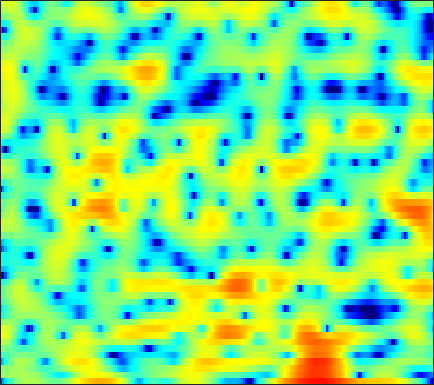

The data file committed next to this chart (first rows):
-14.784, -10.484, -6.9832, -4.6247, -3.2914, -1.8608, -0.74543, -0.0692, 0.67954, 1.249, 1.6263, 1.8552, 2.0239, 2.0748, 2.0419, 1.8931, 1.6712, 1.4567, 1.0981, 0.67309, 0.28184, -0.055287, -0.44549, -0.75121
0.8981, 0.926, 1.02, 1.158, 1.284, 1.455, 1.614, 1.721, 1.834, 1.897, 1.907, 1.87, 1.77, 1.597, 1.42, 1.122, 0.7558, 0.4282, -0.06225, -0.6277, -1.27, -1.813, -2.622, -3.512
0.1585, 0.2232, 0.4045, 0.6539, 0.8567, 1.114, 1.345, 1.462, 1.562, 1.565, 1.453, 1.29, 0.9848, 0.5575, 0.1703, -0.4399, -1.121, -1.641, -2.312, -2.846, -3.174, -3.231, -3.035, -2.633
-11.38, -7.691, -4.465, -2.304, -1.104, 0.1296, 1.009, 1.491, 1.924, 2.153, 2.155, 2.033, 1.69, 1.129, 0.5383, -0.4901, -1.871, -3.223, -5.531, -8.504, -11.25, -10.98, -7.886, -4.785
-3.493, -3.195, -2.663, -2.1, -1.693, -1.228, -0.8607, -0.6409, -0.4345, -0.3116, -0.2661, -0.2746, -0.3263, -0.4582, -0.5693, -0.7542, -0.945, -1.064, -1.209, -1.242, -1.142, -0.9557, -0.5762, -0.0687
-0.1885, -0.3012, -0.4934, -0.7427, -0.9738, -1.361, -1.782, -2.115, -2.548, -2.89, -3.065, -3.062, -2.898, -2.585, -2.258, -1.808, -1.333, -0.9812, -0.5416, -0.1407, 0.2291, 0.4864, 0.8246, 1.155
3.148, 2.843, 2.242, 1.395, 0.5901, -0.7606, -2.478, -4.133, -6.934, -10.6, -13.94, -13.25, -9.717, -6.686, -4.94, -3.037, -1.595, -0.7384, 0.1969, 0.8831, 1.374, 1.624, 1.812, 1.83
5.371, 5.019, 4.352, 3.439, 2.586, 1.189, -0.514, -1.922, -3.982, -5.916, -7.284, -7.598, -7.187, -6.03, -5.027, -3.507, -2.011, -0.9724, 0.1661, 1.062, 1.634, 1.844, 1.785, 1.289
4.471, 4.268, 3.845, 3.253, 2.672, 1.715, 0.5373, -0.4947, -2.161, -4.212, -6.817, -9.467, -15.23, -23.19, -15.14, -8.783, -5.121, -3.138, -1.199, 0.1457, 1.035, 1.42, 1.597, 1.428
0.6692, 0.8431, 1.051, 1.155, 1.147, 0.9818, 0.6096, 0.2254, -0.4443, -1.241, -2.132, -2.768, -3.436, -3.641, -3.38, -2.62, -1.621, -0.8863, -0.009368, 0.6848, 1.151, 1.367, 1.48, 1.427
-6.181, -4.64, -2.947, -1.627, -0.8591, -0.08385, 0.4354, 0.6943, 0.8839, 0.9453, 0.9298, 0.9071, 0.8911, 0.8997, 0.9357, 1.001, 1.087, 1.156, 1.217, 1.207, 1.127, 1.011, 0.7806, 0.4685
-7.75, -5.851, -3.748, -2.105, -1.094, -0.0221, 0.7908, 1.271, 1.755, 2.082, 2.278, 2.362, 2.38, 2.321, 2.234, 2.07, 1.836, 1.611, 1.241, 0.7885, 0.2507, -0.1917, -0.8513, -1.565
-3.343, -2.549, -1.467, -0.4221, 0.2864, 1.115, 1.799, 2.194, 2.601, 2.857, 2.983, 2.98, 2.872, 2.665, 2.439, 2.057, 1.579, 1.164, 0.491, -0.3314, -1.317, -2.213, -3.628, -5.266
-2.136, -1.284, -0.214, 0.745, 1.399, 2.126, 2.703, 3.026, 3.286, 3.354, 3.247, 3.054, 2.668, 2.155, 1.704, 1.07, 0.4409, -0.02617, -0.6407, -1.322, -2.225, -3.112, -4.693, -7.013
-2.681, -1.567, -0.2607, 0.8546, 1.576, 2.398, 3.015, 3.324, 3.542, 3.469, 3.086, 2.57, 1.568, 0.1558, -1.133, -2.959, -4.331, -4.574, -3.897, -2.874, -2.064, -1.721, -1.617, -1.836
-5.421, -4.73, -3.486, -2.061, -1.003, 0.2561, 1.248, 1.79, 2.203, 2.291, 1.985, 1.465, 0.3327, -1.429, -3.288, -6.754, -10.76, -10.51, -6.551, -3.339, -1.173, -0.04881, 0.9646, 1.601
-20.37, -21.89, -13.33, -8.505, -6.126, -3.851, -2.251, -1.395, -0.6214, -0.2104, -0.08165, -0.1449, -0.4068, -0.7969, -1.117, -1.457, -1.539, -1.363, -0.8037, -0.03481, 0.8008, 1.384, 2.054, 2.554
-8.82, -8.931, -8.177, -6.877, -5.854, -4.637, -3.684, -3.124, -2.595, -2.287, -2.121, -2.053, -1.986, -1.869, -1.722, -1.404, -0.9391, -0.5089, 0.1375, 0.8326, 1.509, 1.972, 2.512, 2.927
-4.509, -4.656, -4.647, -4.452, -4.247, -3.978, -3.804, -3.784, -3.925, -4.266, -4.798, -5.252, -5.743, -5.823, -5.454, -4.462, -3.148, -2.107, -0.7852, 0.406, 1.432, 2.089, 2.808, 3.342
-5.226, -5.291, -5.086, -4.716, -4.432, -4.164, -4.101, -4.258, -4.798, -5.835, -7.587, -9.627, -14.23, -25.16, -19.37, -10.98, -6.59, -4.306, -2.013, -0.2672, 1.103, 1.939, 2.833, 3.513
-14.32, -12.15, -9.011, -6.766, -5.589, -4.546, -3.997, -3.839, -3.977, -4.463, -5.248, -5.98, -6.892, -7.285, -6.937, -5.736, -4.147, -2.956, -1.493, -0.2289, 0.842, 1.532, 2.321, 2.985
-8.912, -8.126, -6.401, -4.801, -3.855, -2.929, -2.334, -2.082, -1.94, -1.972, -2.111, -2.243, -2.386, -2.422, -2.35, -2.11, -1.74, -1.403, -0.913, -0.406, 0.1059, 0.4897, 1.016, 1.563
-0.6108, -0.6945, -0.6053, -0.3926, -0.2061, 0.008905, 0.1439, 0.1733, 0.1304, -0.009639, -0.2251, -0.4047, -0.6628, -0.9134, -1.09, -1.304, -1.5, -1.642, -1.838, -2.036, -2.188, -2.224, -2.08, -1.625
2.671, 2.52, 2.389, 2.297, 2.221, 2.081, 1.864, 1.653, 1.276, 0.811, 0.2742, -0.1666, -0.7732, -1.384, -1.826, -2.406, -2.99, -3.469, -4.226, -5.238, -6.692, -8.15, -10.34, -10.68
2.873, 2.91, 2.984, 3.007, 2.952, 2.735, 2.343, 1.915, 1.163, 0.2342, -0.8483, -1.744, -2.978, -4.159, -4.941, -5.777, -6.314, -6.553, -6.816, -7.205, -7.981, -8.95, -10.44, -10.39
-0.4533, 0.5675, 1.605, 2.243, 2.457, 2.406, 1.952, 1.344, 0.1836, -1.424, -3.498, -5.335, -8.096, -10.97, -12.94, -14.81, -14.87, -13.52, -10.94, -8.493, -6.458, -5.193, -3.661, -2.205
-3.548, -1.56, 0.2039, 1.233, 1.615, 1.681, 1.234, 0.5631, -0.8201, -2.879, -5.79, -8.762, -14.33, -24.05, -36.49, -27.93, -25.35, -19.78, -13.06, -8.42, -5.033, -3.039, -0.9016, 0.8189
-1.609, -1.123, -0.4214, 0.1652, 0.4662, 0.5915, 0.3832, -0.02193, -0.952, -2.306, -4.107, -5.685, -7.969, -9.983, -10.89, -10.87, -9.713, -8.377, -6.26, -4.11, -2.099, -0.7392, 0.8318, 2.123
-4.938, -4.417, -3.403, -2.377, -1.738, -1.131, -0.8322, -0.8103, -1.037, -1.5, -2.134, -2.653, -3.306, -3.804, -3.985, -3.963, -3.61, -3.145, -2.332, -1.375, -0.3652, 0.3864, 1.321, 2.16
-16.83, -10.88, -6.788, -4.37, -3.168, -2.079, -1.457, -1.194, -1.071, -1.14, -1.336, -1.526, -1.781, -1.988, -2.074, -2.081, -1.947, -1.754, -1.389, -0.8977, -0.3135, 0.1642, 0.8444, 1.526
-4.672, -4.144, -3.125, -2.133, -1.532, -0.9788, -0.6693, -0.5995, -0.667, -0.885, -1.2, -1.469, -1.829, -2.132, -2.322, -2.473, -2.529, -2.518, -2.421, -2.221, -1.87, -1.484, -0.7886, 0.0594
1.284, 1.155, 1.093, 1.06, 1.015, 0.8705, 0.5955, 0.2682, -0.3337, -1.118, -2.04, -2.769, -3.679, -4.376, -4.693, -4.883, -4.951, -5.039, -5.309, -5.8, -6.281, -6.279, -5.344, -3.455
3.515, 3.247, 2.894, 2.525, 2.215, 1.722, 1.06, 0.4381, -0.6771, -2.185, -4.241, -6.218, -9.502, -12.53, -12.49, -10.26, -8.408, -7.692, -7.754, -9.182, -12.99, -20.02, -16.08, -7.566
2.402, 2.028, 1.587, 1.226, 0.9853, 0.6158, 0.1313, -0.3577, -1.266, -2.56, -4.399, -6.225, -9.213, -11.74, -11.55, -9.325, -7.186, -6.054, -5.138, -4.686, -4.405, -4.025, -2.998, -1.402
-2.389, -3.268, -3.929, -3.849, -3.464, -2.873, -2.427, -2.299, -2.346, -2.656, -3.133, -3.54, -4.016, -4.254, -4.18, -3.779, -3.139, -2.58, -1.81, -1.067, -0.3245, 0.2518, 1.064, 1.901
-9.229, -14.39, -26.1, -13.36, -9.53, -6.689, -5.129, -4.43, -3.919, -3.682, -3.558, -3.474, -3.346, -3.133, -2.903, -2.452, -1.869, -1.373, -0.6414, 0.1255, 0.908, 1.482, 2.208, 2.859
-4.395, -5.572, -6.488, -6.403, -5.956, -5.391, -5.087, -5.021, -5.132, -5.283, -5.362, -5.312, -5.071, -4.666, -4.287, -3.682, -2.941, -2.297, -1.34, -0.2985, 0.7386, 1.472, 2.35, 3.076
1.352, 0.8098, 0.03637, -0.7716, -1.451, -2.537, -3.958, -5.333, -7.492, -9.662, -10.66, -10.29, -9.209, -8.315, -7.873, -7.465, -6.803, -5.864, -4.12, -2.168, -0.3487, 0.8392, 2.142, 3.115
4.708, 4.261, 3.491, 2.492, 1.542, -0.06402, -2.224, -4.392, -8.373, -14.17, -17.42, -14.28, -11.35, -10.62, -11.37, -14.68, -25.13, -18.73, -9.668, -4.955, -1.888, -0.2173, 1.406, 2.513
5.068, 4.798, 4.296, 3.585, 2.903, 1.786, 0.4209, -0.7431, -2.347, -3.811, -4.931, -5.473, -5.971, -6.524, -7.057, -7.774, -7.984, -7.407, -5.781, -3.861, -2.162, -1.109, -0.02044, 0.7319
3.711, 3.798, 3.766, 3.556, 3.279, 2.754, 2.081, 1.513, 0.6919, -0.1355, -0.9033, -1.443, -2.101, -2.671, -3.023, -3.368, -3.505, -3.453, -3.196, -2.808, -2.371, -2.055, -1.717, -1.515
2.062, 2.66, 3.199, 3.483, 3.544, 3.443, 3.171, 2.873, 2.362, 1.763, 1.109, 0.5874, -0.1215, -0.8194, -1.319, -1.938, -2.465, -2.792, -3.136, -3.383, -3.549, -3.659, -3.824, -4.05
1.354, 2.285, 3.185, 3.754, 3.998, 4.115, 4.015, 3.806, 3.387, 2.806, 2.076, 1.457, 0.5337, -0.4863, -1.301, -2.409, -3.504, -4.258, -5.109, -5.728, -6.154, -6.408, -6.745, -7.189
2.068, 2.842, 3.658, 4.217, 4.472, 4.603, 4.5, 4.279, 3.808, 3.132, 2.253, 1.46, 0.2072, -1.288, -2.592, -4.585, -6.87, -8.666, -10.72, -11.61, -11.3, -10.77, -10.25, -10.21
2.633, 3.295, 4.007, 4.494, 4.7, 4.753, 4.566, 4.279, 3.692, 2.902, 1.914, 1.015, -0.3908, -2.105, -3.654, -6.239, -9.702, -13.4, -21.72, -23.92, -16.55, -13.88, -11.93, -11.03
2.459, 3.317, 4.155, 4.652, 4.808, 4.743, 4.384, 3.936, 3.14, 2.164, 1.081, 0.2312, -0.9497, -2.215, -3.249, -4.802, -6.532, -7.854, -9.367, -10.26, -10.44, -10.31, -10.05, -9.789
2.865, 3.873, 4.769, 5.206, 5.247, 4.935, 4.197, 3.366, 1.945, 0.2472, -1.424, -2.369, -3.033, -3.175, -3.212, -3.392, -3.821, -4.298, -5.113, -6.093, -7.211, -8.152, -9.466, -10.51
4.101, 4.849, 5.507, 5.757, 5.658, 5.109, 4.017, 2.779, 0.3795, -3.311, -9.785, -19.04, -11.4, -6.072, -4.079, -2.675, -2.178, -2.242, -2.809, -3.903, -5.643, -7.479, -11.14, -18.12
3.447, 4.018, 4.537, 4.741, 4.681, 4.285, 3.504, 2.645, 1.128, -0.726, -2.587, -3.461, -3.493, -2.656, -1.977, -1.336, -1.098, -1.204, -1.686, -2.554, -3.778, -4.893, -6.538, -8.024
1.507, 2.073, 2.631, 2.975, 3.095, 3.07, 2.842, 2.552, 2.045, 1.482, 0.9644, 0.6452, 0.374, 0.2339, 0.161, 0.03351, -0.2044, -0.477, -0.9986, -1.683, -2.485, -3.146, -4.019, -4.791
-0.1616, 0.3559, 0.9446, 1.434, 1.728, 2.025, 2.214, 2.288, 2.306, 2.24, 2.123, 2.002, 1.818, 1.592, 1.391, 1.061, 0.6397, 0.259, -0.3463, -1.055, -1.861, -2.502, -3.366, -4.201
-1.722, -1.366, -0.8002, -0.159, 0.3467, 1.008, 1.604, 1.985, 2.385, 2.651, 2.784, 2.814, 2.744, 2.566, 2.362, 1.991, 1.502, 1.048, 0.3333, -0.5252, -1.53, -2.372, -3.603, -4.907
-4.751, -4.793, -4.173, -2.902, -1.758, -0.2889, 0.9666, 1.731, 2.517, 3.064, 3.392, 3.513, 3.526, 3.393, 3.202, 2.838, 2.346, 1.883, 1.122, 0.1653, -1.03, -2.141, -4.004, -6.426
-12.26, -18.75, -14.66, -7.512, -4.321, -1.421, 0.5598, 1.623, 2.622, 3.239, 3.565, 3.639, 3.585, 3.385, 3.167, 2.815, 2.399, 2.043, 1.472, 0.7518, -0.1975, -1.099, -2.638, -4.683
-6.028, -6.325, -5.483, -3.546, -1.985, -0.1823, 1.166, 1.885, 2.489, 2.719, 2.632, 2.4, 1.92, 1.341, 0.9232, 0.4704, 0.2068, 0.1253, 0.1069, 0.07225, -0.07533, -0.2855, -0.6966, -1.24
-1.106, -0.6453, 0.01451, 0.7521, 1.288, 1.899, 2.289, 2.407, 2.277, 1.812, 0.959, 0.08274, -1.457, -3.317, -4.757, -6.104, -5.959, -5.039, -3.519, -2.192, -1.179, -0.645, -0.1787, 0.09486
1.306, 1.857, 2.467, 2.911, 3.122, 3.219, 3.076, 2.779, 2.094, 1.055, -0.394, -1.82, -4.277, -7.759, -11.66, -20.82, -16.13, -10.84, -6.747, -4.153, -2.372, -1.419, -0.5381, 0.01423
2.442, 3.054, 3.67, 4.018, 4.104, 3.964, 3.53, 2.995, 2.009, 0.6845, -0.9495, -2.353, -4.355, -6.328, -7.559, -8.424, -8.103, -7.197, -5.583, -3.931, -2.546, -1.721, -0.9233, -0.5312
